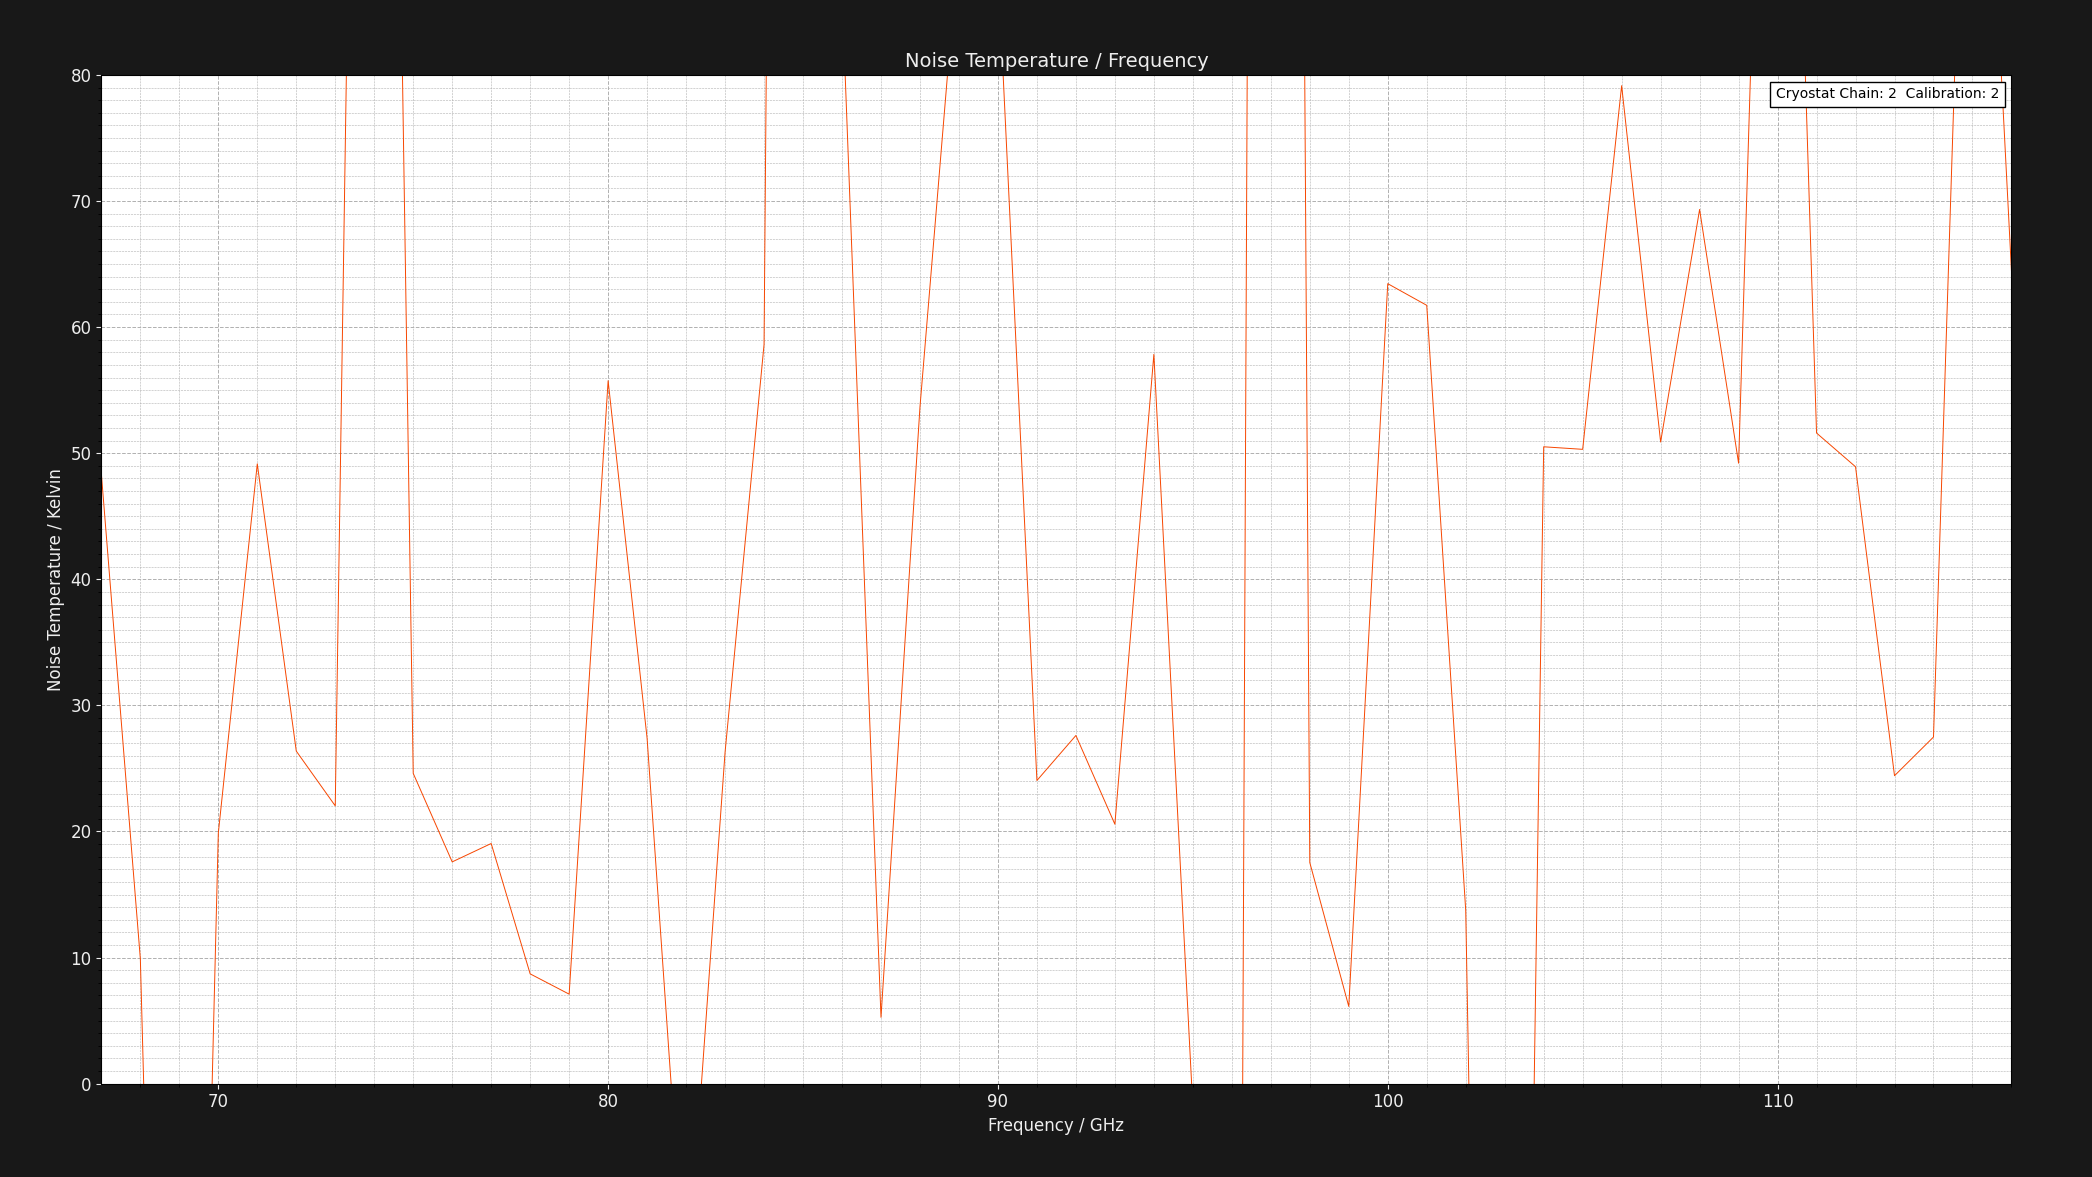

The table this chart was drawn from, first rows:
Chain 2 - Calibration: 2 - Project: Test…
CRBE: GV = NAV DV = +1.434V DI = +13.900…
Center Frequency     = 0.075GHz    Marke…
Frequency (GHz), Loss (dB), Cold Powers (dBm), Hot Powers (dBm), Hot Load Temps (K), Hot LNA Temps (K), Cold Load Temps (K), Cold LNA Temps (K), Calibrated Noise Temp (K), Pre Cold Measurement LNA Temp (K), Post Cold Measurement LNA Temp (K), Pre Hot Measurement LNA Temp (K), Post Hot Measurement LNA Temp (K), Pre Cold Measurement 1st Extra Temp (K), Post Cold Measurement 1st Extra Temp (K), Pre Hot Measurement 1st Extra Temp (K), Post Hot Measurement 1st Extra Temp (K), Pre Cold Measurement 2nd Extra Temp (K), Post Cold Measurement 2nd Extra Temp (K), Pre Hot Measurement 2nd Extra Temp (K), Post Hot Measurement 2nd Extra Temp (K)
67.0, 1.324, -43.47, -55.1, 50.67, 21.0, 20.27, 21.0, 48.36, 21.0, 21.0, 21.0, 21.0, 40.0, 35.0, 40.0, 35.0, 30.0, 45.0, 30.0, 45.0
68.0, 1.305, -47.95, -44.51, 50.72, 21.0, 20.25, 21.0, 9.9, 21.0, 21.0, 21.0, 21.0, 40.0, 35.0, 40.0, 35.0, 30.0, 45.0, 30.0, 45.0
69.0, 1.289, -42.2, -41.58, 50.77, 21.0, 20.27, 21.0, -105.7, 21.0, 21.0, 21.0, 21.0, 40.0, 35.0, 40.0, 35.0, 30.0, 45.0, 30.0, 45.0
70.0, 1.276, -59.59, -53.84, 50.76, 21.0, 20.11, 21.0, 19.86, 21.0, 21.0, 21.0, 21.0, 40.0, 35.0, 40.0, 35.0, 30.0, 45.0, 30.0, 45.0
71.0, 1.264, -47.8, -58.86, 50.66, 21.0, 20.23, 21.0, 49.15, 21.0, 21.0, 21.0, 21.0, 40.0, 35.0, 40.0, 35.0, 30.0, 45.0, 30.0, 45.0
72.0, 1.254, -56.12, -42.86, 50.76, 21.0, 20.15, 21.0, 26.37, 21.0, 21.0, 21.0, 21.0, 40.0, 35.0, 40.0, 35.0, 30.0, 45.0, 30.0, 45.0
73.0, 1.246, -48.38, -41.55, 50.68, 21.0, 20.21, 21.0, 22.03, 21.0, 21.0, 21.0, 21.0, 40.0, 35.0, 40.0, 35.0, 30.0, 45.0, 30.0, 45.0
74.0, 1.238, -47.09, -47.56, 50.71, 21.0, 20.24, 21.0, 225.5, 21.0, 21.0, 21.0, 21.0, 40.0, 35.0, 40.0, 35.0, 30.0, 45.0, 30.0, 45.0
75.0, 1.231, -57.25, -48.17, 50.66, 21.0, 20.22, 21.0, 24.61, 21.0, 21.0, 21.0, 21.0, 40.0, 35.0, 40.0, 35.0, 30.0, 45.0, 30.0, 45.0
76.0, 1.225, -54.28, -49.5, 50.8, 21.0, 20.19, 21.0, 17.59, 21.0, 21.0, 21.0, 21.0, 40.0, 35.0, 40.0, 35.0, 30.0, 45.0, 30.0, 45.0
77.0, 1.219, -58.04, -52.76, 50.66, 21.0, 20.22, 21.0, 19.05, 21.0, 21.0, 21.0, 21.0, 40.0, 35.0, 40.0, 35.0, 30.0, 45.0, 30.0, 45.0
78.0, 1.215, -48.99, -45.85, 50.73, 21.0, 20.15, 21.0, 8.708, 21.0, 21.0, 21.0, 21.0, 40.0, 35.0, 40.0, 35.0, 30.0, 45.0, 30.0, 45.0
79.0, 1.21, -46.38, -43.4, 50.67, 21.0, 20.24, 21.0, 7.099, 21.0, 21.0, 21.0, 21.0, 40.0, 35.0, 40.0, 35.0, 30.0, 45.0, 30.0, 45.0
80.0, 1.206, -43.41, -49.03, 50.71, 21.0, 20.22, 21.0, 55.75, 21.0, 21.0, 21.0, 21.0, 40.0, 35.0, 40.0, 35.0, 30.0, 45.0, 30.0, 45.0
81.0, 1.202, -59.67, -42.04, 50.64, 21.0, 20.26, 21.0, 27.38, 21.0, 21.0, 21.0, 21.0, 40.0, 35.0, 40.0, 35.0, 30.0, 45.0, 30.0, 45.0
82.0, 1.199, -56.24, -54.62, 50.65, 21.0, 20.23, 21.0, -17.08, 21.0, 21.0, 21.0, 21.0, 40.0, 35.0, 40.0, 35.0, 30.0, 45.0, 30.0, 45.0
83.0, 1.195, -58.18, -47.18, 50.77, 21.0, 20.15, 21.0, 26.29, 21.0, 21.0, 21.0, 21.0, 40.0, 35.0, 40.0, 35.0, 30.0, 45.0, 30.0, 45.0
84.0, 1.192, -49.65, -54.35, 50.66, 21.0, 20.3, 21.0, 58.62, 21.0, 21.0, 21.0, 21.0, 40.0, 35.0, 40.0, 35.0, 30.0, 45.0, 30.0, 45.0
85.0, 1.19, -56.49, -56.71, 50.62, 21.0, 20.27, 21.0, 439.4, 21.0, 21.0, 21.0, 21.0, 40.0, 35.0, 40.0, 35.0, 30.0, 45.0, 30.0, 45.0
86.0, 1.187, -47.38, -49.22, 50.65, 21.0, 20.15, 21.0, 86.56, 21.0, 21.0, 21.0, 21.0, 40.0, 35.0, 40.0, 35.0, 30.0, 45.0, 30.0, 45.0
87.0, 1.185, -58.62, -55.85, 50.6, 21.0, 20.19, 21.0, 5.26, 21.0, 21.0, 21.0, 21.0, 40.0, 35.0, 40.0, 35.0, 30.0, 45.0, 30.0, 45.0
88.0, 1.183, -45.51, -52.32, 50.71, 21.0, 20.17, 21.0, 53.67, 21.0, 21.0, 21.0, 21.0, 40.0, 35.0, 40.0, 35.0, 30.0, 45.0, 30.0, 45.0
89.0, 1.181, -49.57, -51.26, 50.6, 21.0, 20.26, 21.0, 90.97, 21.0, 21.0, 21.0, 21.0, 40.0, 35.0, 40.0, 35.0, 30.0, 45.0, 30.0, 45.0
90.0, 1.179, -54.93, -56.7, 50.73, 21.0, 20.16, 21.0, 88.6, 21.0, 21.0, 21.0, 21.0, 40.0, 35.0, 40.0, 35.0, 30.0, 45.0, 30.0, 45.0
91.0, 1.177, -59.03, -51.18, 50.66, 21.0, 20.27, 21.0, 24.04, 21.0, 21.0, 21.0, 21.0, 40.0, 35.0, 40.0, 35.0, 30.0, 45.0, 30.0, 45.0
92.0, 1.175, -55.72, -40.22, 50.66, 21.0, 20.11, 21.0, 27.61, 21.0, 21.0, 21.0, 21.0, 40.0, 35.0, 40.0, 35.0, 30.0, 45.0, 30.0, 45.0
93.0, 1.174, -53.82, -48.12, 50.61, 21.0, 20.24, 21.0, 20.58, 21.0, 21.0, 21.0, 21.0, 40.0, 35.0, 40.0, 35.0, 30.0, 45.0, 30.0, 45.0
94.0, 1.172, -49.68, -54.69, 50.73, 21.0, 20.25, 21.0, 57.84, 21.0, 21.0, 21.0, 21.0, 40.0, 35.0, 40.0, 35.0, 30.0, 45.0, 30.0, 45.0
95.0, 1.171, -45.59, -43.36, 50.71, 21.0, 20.15, 21.0, -1.862, 21.0, 21.0, 21.0, 21.0, 40.0, 35.0, 40.0, 35.0, 30.0, 45.0, 30.0, 45.0
96.0, 1.17, -51.93, -51.55, 50.74, 21.0, 20.17, 21.0, -193, 21.0, 21.0, 21.0, 21.0, 40.0, 35.0, 40.0, 35.0, 30.0, 45.0, 30.0, 45.0
97.0, 1.168, -53.63, -53.82, 50.67, 21.0, 20.1, 21.0, 499.4, 21.0, 21.0, 21.0, 21.0, 40.0, 35.0, 40.0, 35.0, 30.0, 45.0, 30.0, 45.0
98.0, 1.167, -49.81, -45.21, 50.73, 21.0, 20.19, 21.0, 17.54, 21.0, 21.0, 21.0, 21.0, 40.0, 35.0, 40.0, 35.0, 30.0, 45.0, 30.0, 45.0
99.0, 1.166, -52.44, -49.63, 50.76, 21.0, 20.16, 21.0, 6.127, 21.0, 21.0, 21.0, 21.0, 40.0, 35.0, 40.0, 35.0, 30.0, 45.0, 30.0, 45.0
100.0, 1.165, -44.01, -47.72, 50.64, 21.0, 20.14, 21.0, 63.44, 21.0, 21.0, 21.0, 21.0, 40.0, 35.0, 40.0, 35.0, 30.0, 45.0, 30.0, 45.0
101.0, 1.164, -47.49, -51.52, 50.64, 21.0, 20.19, 21.0, 61.73, 21.0, 21.0, 21.0, 21.0, 40.0, 35.0, 40.0, 35.0, 30.0, 45.0, 30.0, 45.0
102.0, 1.163, -47.07, -43.28, 50.61, 21.0, 20.15, 21.0, 13.75, 21.0, 21.0, 21.0, 21.0, 40.0, 35.0, 40.0, 35.0, 30.0, 45.0, 30.0, 45.0
103.0, 1.162, -59.98, -59.53, 50.71, 21.0, 20.17, 21.0, -157, 21.0, 21.0, 21.0, 21.0, 40.0, 35.0, 40.0, 35.0, 30.0, 45.0, 30.0, 45.0
104.0, 1.162, -44.02, -54.51, 50.65, 21.0, 20.16, 21.0, 50.51, 21.0, 21.0, 21.0, 21.0, 40.0, 35.0, 40.0, 35.0, 30.0, 45.0, 30.0, 45.0
105.0, 1.161, -42.41, -53.38, 50.67, 21.0, 20.12, 21.0, 50.31, 21.0, 21.0, 21.0, 21.0, 40.0, 35.0, 40.0, 35.0, 30.0, 45.0, 30.0, 45.0
106.0, 1.16, -43.37, -45.58, 50.71, 21.0, 20.21, 21.0, 79.14, 21.0, 21.0, 21.0, 21.0, 40.0, 35.0, 40.0, 35.0, 30.0, 45.0, 30.0, 45.0
107.0, 1.16, -46.74, -56.76, 50.75, 21.0, 20.23, 21.0, 50.88, 21.0, 21.0, 21.0, 21.0, 40.0, 35.0, 40.0, 35.0, 30.0, 45.0, 30.0, 45.0
108.0, 1.159, -45.9, -48.85, 50.62, 21.0, 20.17, 21.0, 69.33, 21.0, 21.0, 21.0, 21.0, 40.0, 35.0, 40.0, 35.0, 30.0, 45.0, 30.0, 45.0
109.0, 1.158, -44.27, -59.33, 50.64, 21.0, 20.2, 21.0, 49.21, 21.0, 21.0, 21.0, 21.0, 40.0, 35.0, 40.0, 35.0, 30.0, 45.0, 30.0, 45.0
110.0, 1.158, -40.95, -41.74, 50.71, 21.0, 20.22, 21.0, 150.3, 21.0, 21.0, 21.0, 21.0, 40.0, 35.0, 40.0, 35.0, 30.0, 45.0, 30.0, 45.0
111.0, 1.157, -42.95, -51.95, 50.75, 21.0, 20.3, 21.0, 51.6, 21.0, 21.0, 21.0, 21.0, 40.0, 35.0, 40.0, 35.0, 30.0, 45.0, 30.0, 45.0
112.0, 1.157, -40.29, -57.95, 50.64, 21.0, 20.15, 21.0, 48.92, 21.0, 21.0, 21.0, 21.0, 40.0, 35.0, 40.0, 35.0, 30.0, 45.0, 30.0, 45.0
113.0, 1.156, -58.95, -51.24, 50.77, 21.0, 20.1, 21.0, 24.42, 21.0, 21.0, 21.0, 21.0, 40.0, 35.0, 40.0, 35.0, 30.0, 45.0, 30.0, 45.0
114.0, 1.156, -58.01, -44.18, 50.66, 21.0, 20.18, 21.0, 27.49, 21.0, 21.0, 21.0, 21.0, 40.0, 35.0, 40.0, 35.0, 30.0, 45.0, 30.0, 45.0
115.0, 1.155, -46.11, -47.14, 50.79, 21.0, 20.18, 21.0, 124.3, 21.0, 21.0, 21.0, 21.0, 40.0, 35.0, 40.0, 35.0, 30.0, 45.0, 30.0, 45.0
116.0, 1.155, -53.92, -57.52, 50.77, 21.0, 20.29, 21.0, 64.47, 21.0, 21.0, 21.0, 21.0, 40.0, 35.0, 40.0, 35.0, 30.0, 45.0, 30.0, 45.0
